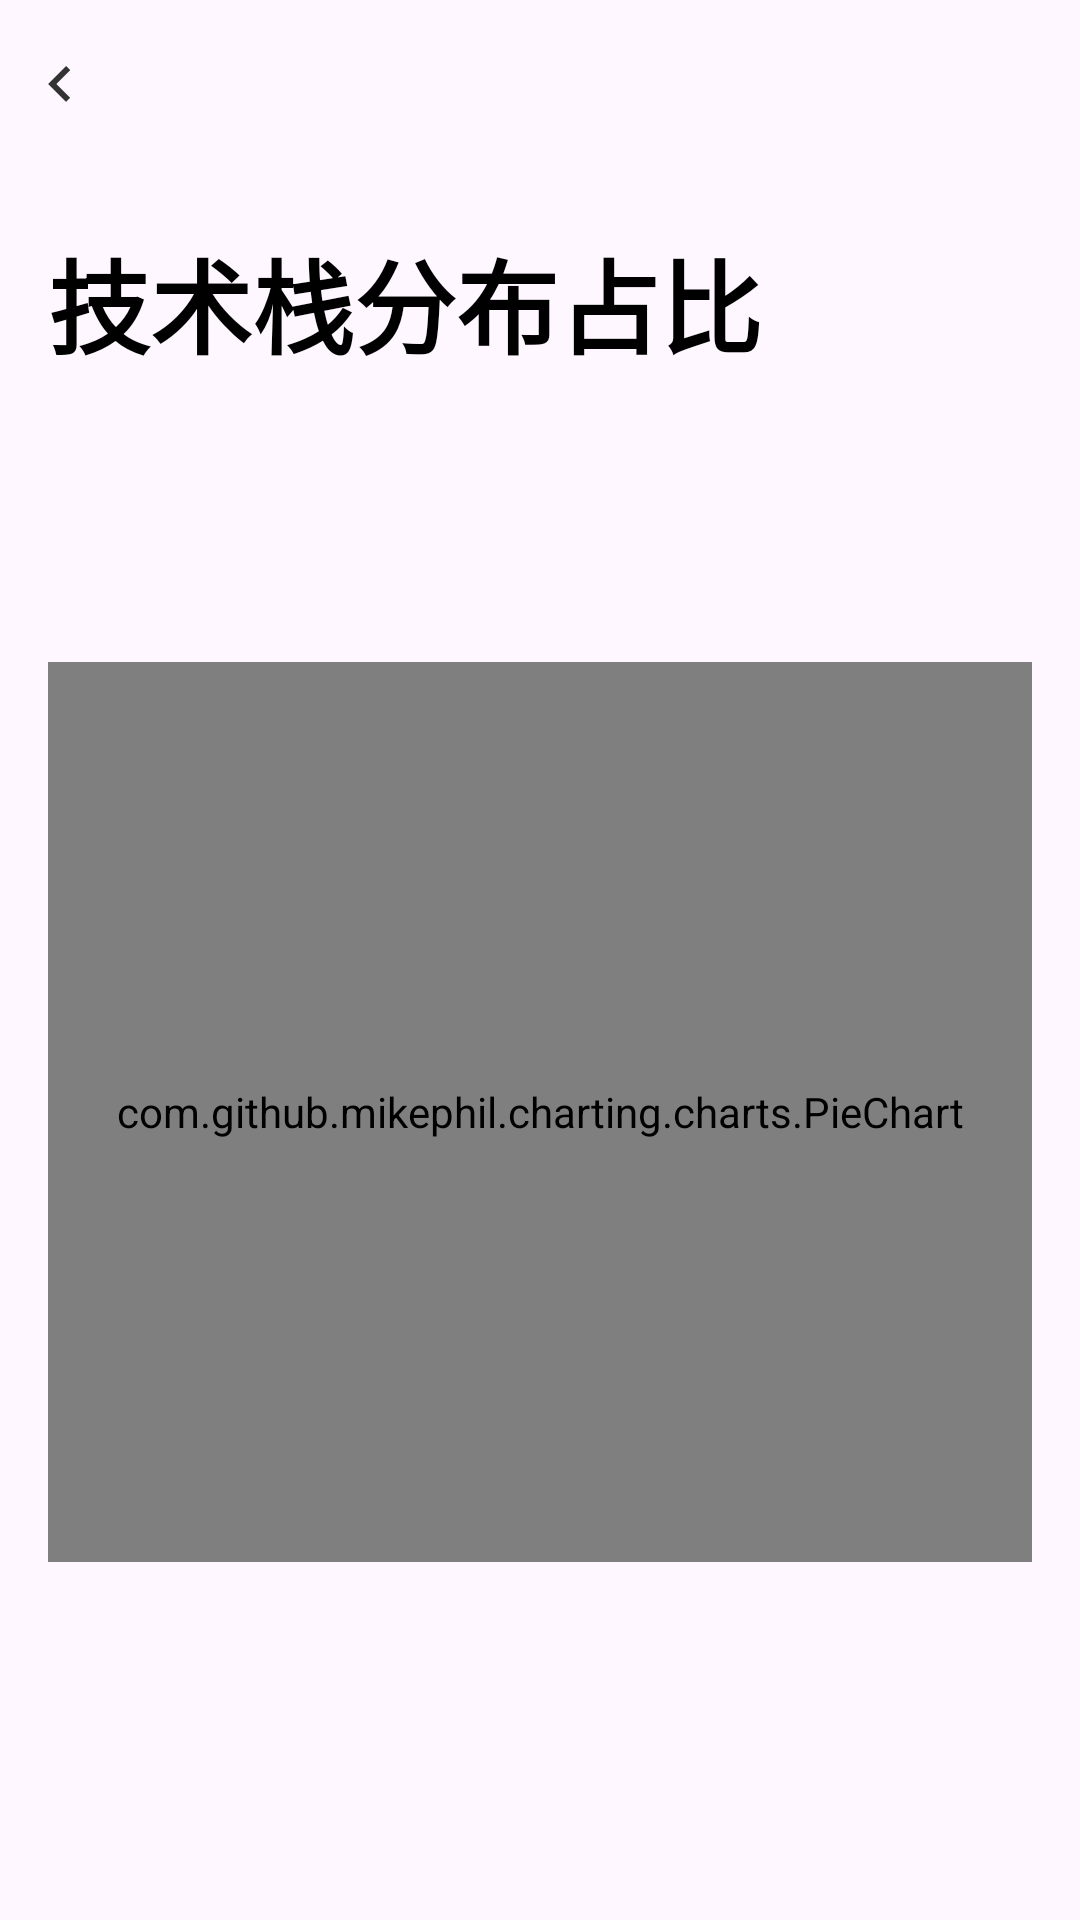

Write the Android layout XML for this screen, with the resource values it uses.
<!-- AndroidManifest.xml: application theme Theme.Zkaixian -->
<!-- res/layout/fragment_pie.xml -->
<LinearLayout xmlns:android="http://schemas.android.com/apk/res/android"
    xmlns:app="http://schemas.android.com/apk/res-auto"
    xmlns:tools="http://schemas.android.com/tools"
    android:layout_width="match_parent"
    android:layout_height="match_parent"
    android:orientation="vertical"
    tools:context=".ui.chart.pie.PieFragment">

    <RelativeLayout
        android:layout_width="match_parent"
        android:layout_height="56dp">

        <ImageView
            android:id="@+id/pie_fragment_iv_back"
            android:layout_width="40dp"
            android:layout_height="match_parent"
            android:background="?android:attr/selectableItemBackground"
            android:clickable="true"
            android:scaleType="centerInside"
            android:src="@drawable/baseline_chevron_left_24"
            app:tint="#333333" />
    </RelativeLayout>

    <TextView
        android:id="@+id/pie_fragment_tv_title"
        android:layout_width="match_parent"
        android:layout_height="wrap_content"
        android:layout_marginBottom="20dp"
        android:paddingHorizontal="16dp"
        android:paddingTop="20dp"
        android:paddingBottom="12dp"
        android:text="技术栈分布占比"
        android:textColor="#000000"
        android:textSize="34sp"
        android:textStyle="bold" />

    <FrameLayout
        android:layout_width="match_parent"
        android:layout_height="0dp"
        android:layout_weight="1"
        android:paddingBottom="56dp">

        <com.github.mikephil.charting.charts.PieChart
            android:id="@+id/pie_fragment_chart_pie"
            android:layout_width="match_parent"
            android:layout_height="300dp"
            android:layout_gravity="center"
            android:layout_marginLeft="16dp"
            android:layout_marginRight="16dp" />
    </FrameLayout>
</LinearLayout>
<!-- resources referenced by this layout -->
<resources>
  <!-- drawable baseline_chevron_left_24 (drawable) -->
  <vector xmlns:android="http://schemas.android.com/apk/res/android"
      android:width="24dp"
      android:height="24dp"
      android:tint="#000000"
      android:viewportWidth="24"
      android:viewportHeight="24">
      <path
          android:fillColor="@android:color/white"
          android:pathData="M15.41,16.58L10.83,12L15.41,7.41L14,6L8,12L14,18L15.41,16.58Z" />
  </vector>
  <style name="Theme.Zkaixian" parent="Theme.Material3.DayNight.NoActionBar">
          <item name="colorPrimary">@color/blue_7</item>
          <item name="colorPrimaryVariant">@color/blue_8</item>
          <item name="colorOnPrimary">@color/white</item>
  
          <item name="colorSecondary">@color/blue_5</item>
          <item name="colorSecondaryVariant">@color/blue_7</item>
          <item name="colorOnSecondary">@color/white</item>
  
          <item name="android:statusBarColor">@color/white</item>
          <item name="android:windowLightStatusBar">true</item>
      </style>
  <color name="blue_7">#0052d9</color>
  <color name="blue_8">#003cab</color>
  <color name="white">#FFFFFFFF</color>
  <color name="blue_5">#618dff</color>
</resources>
